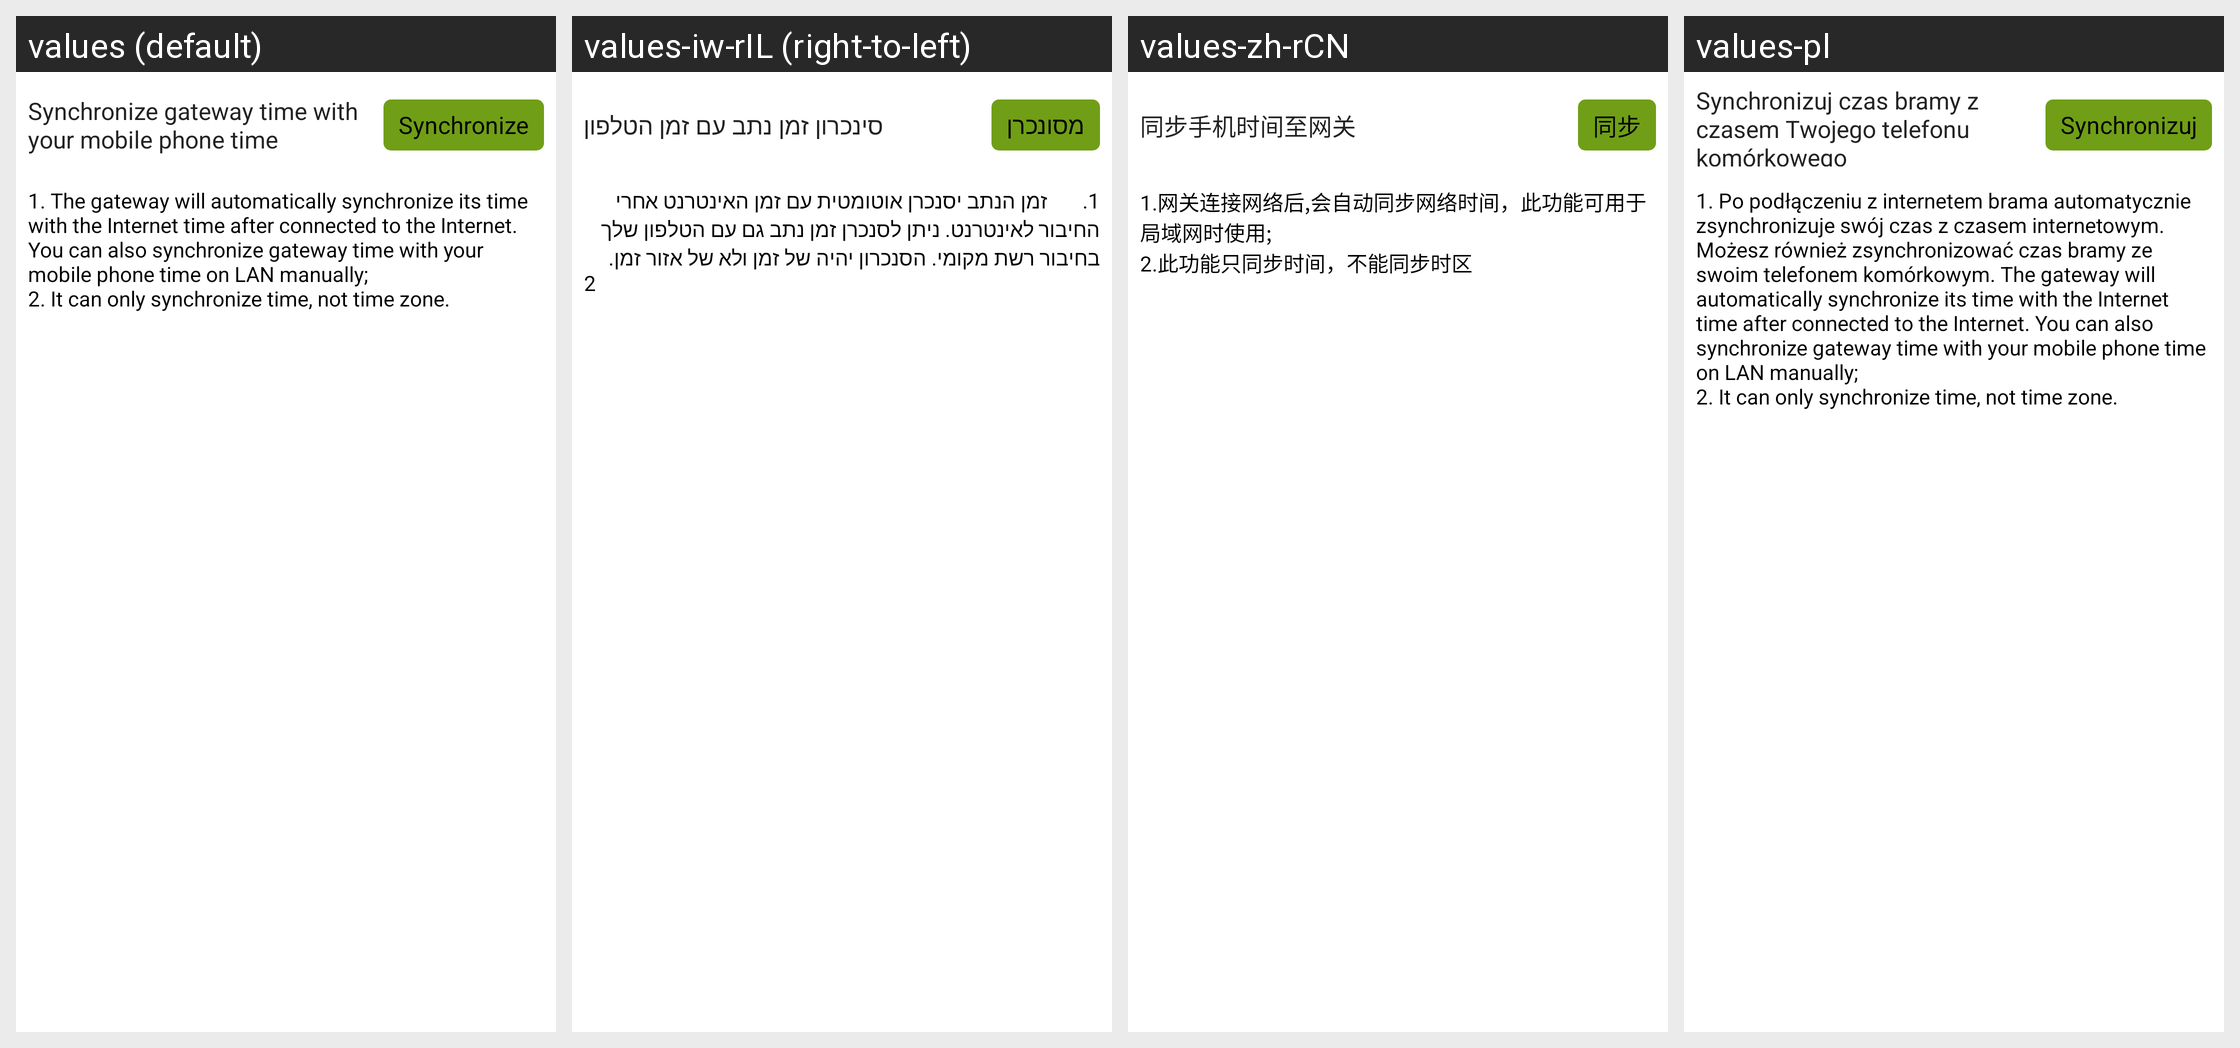

For this localized Android screen grid, give each drawn string resource with its value in every locale shown.
Android screen res/layout/high_grade_setting.xml rendered under 4 locales, left to right: values (default), values-iw-rIL (right-to-left), values-zh-rCN, values-pl. Device: Nexus 5 (rendered at 1080×1920; each locale shown at half size, 540×960, under a caption strip naming it); theme WLTheme.
Other locales in the repository, not shown: values-cs, values-de, values-es, values-fa, values-hu, values-ko, values-pt, values-ro, values-ru, values-tr-rTR, values-vi, values-zh-rTW.
Strings drawn on this screen, with the default value and each locale's value (text and hints the layout hard-codes, and strings that could not be matched under every locale, appear in the picture but are not listed):

control_center_synchronize_phone_time
  values: Synchronize gateway time with your mobile phone time
  values-iw-rIL: סינכרון זמן נתב עם זמן הטלפון
  values-zh-rCN: 同步手机时间至网关
  values-pl: Synchronizuj czas bramy z czasem Twojego telefonu komórkowego

control_center_synchronize
  values: Synchronize
  values-iw-rIL: מסונכרן
  values-zh-rCN: 同步
  values-pl: Synchronizuj

control_center_synchronize_prompt
  values: 1. The gateway will automatically synchronize its time with the Internet time after connected to the Internet. You can also synchronize gateway time with your mobile phone time on LAN manually;
      2. It can only synchronize time, not time zone.
  values-iw-rIL: 1.       זמן הנתב יסנכרן אוטומטית עם זמן האינטרנט אחרי החיבור לאינטרנט. ניתן לסנכרן זמן נתב גם עם הטלפון שלך בחיבור רשת מקומי. הסנכרון יהיה של זמן ולא של אזור זמן. 
      2
  values-zh-rCN: 1.网关连接网络后,会自动同步网络时间，此功能可用于局域网时使用;
      2.此功能只同步时间，不能同步时区
  values-pl: 1. Po podłączeniu z internetem brama automatycznie zsynchronizuje swój czas z czasem internetowym. Możesz również zsynchronizować czas bramy ze swoim telefonem komórkowym. The gateway will automatically synchronize its time with the Internet time after connected to the Internet. You can also synchronize gateway time with your mobile phone time on LAN manually;
      2. It can only synchronize time, not …[clipped]
